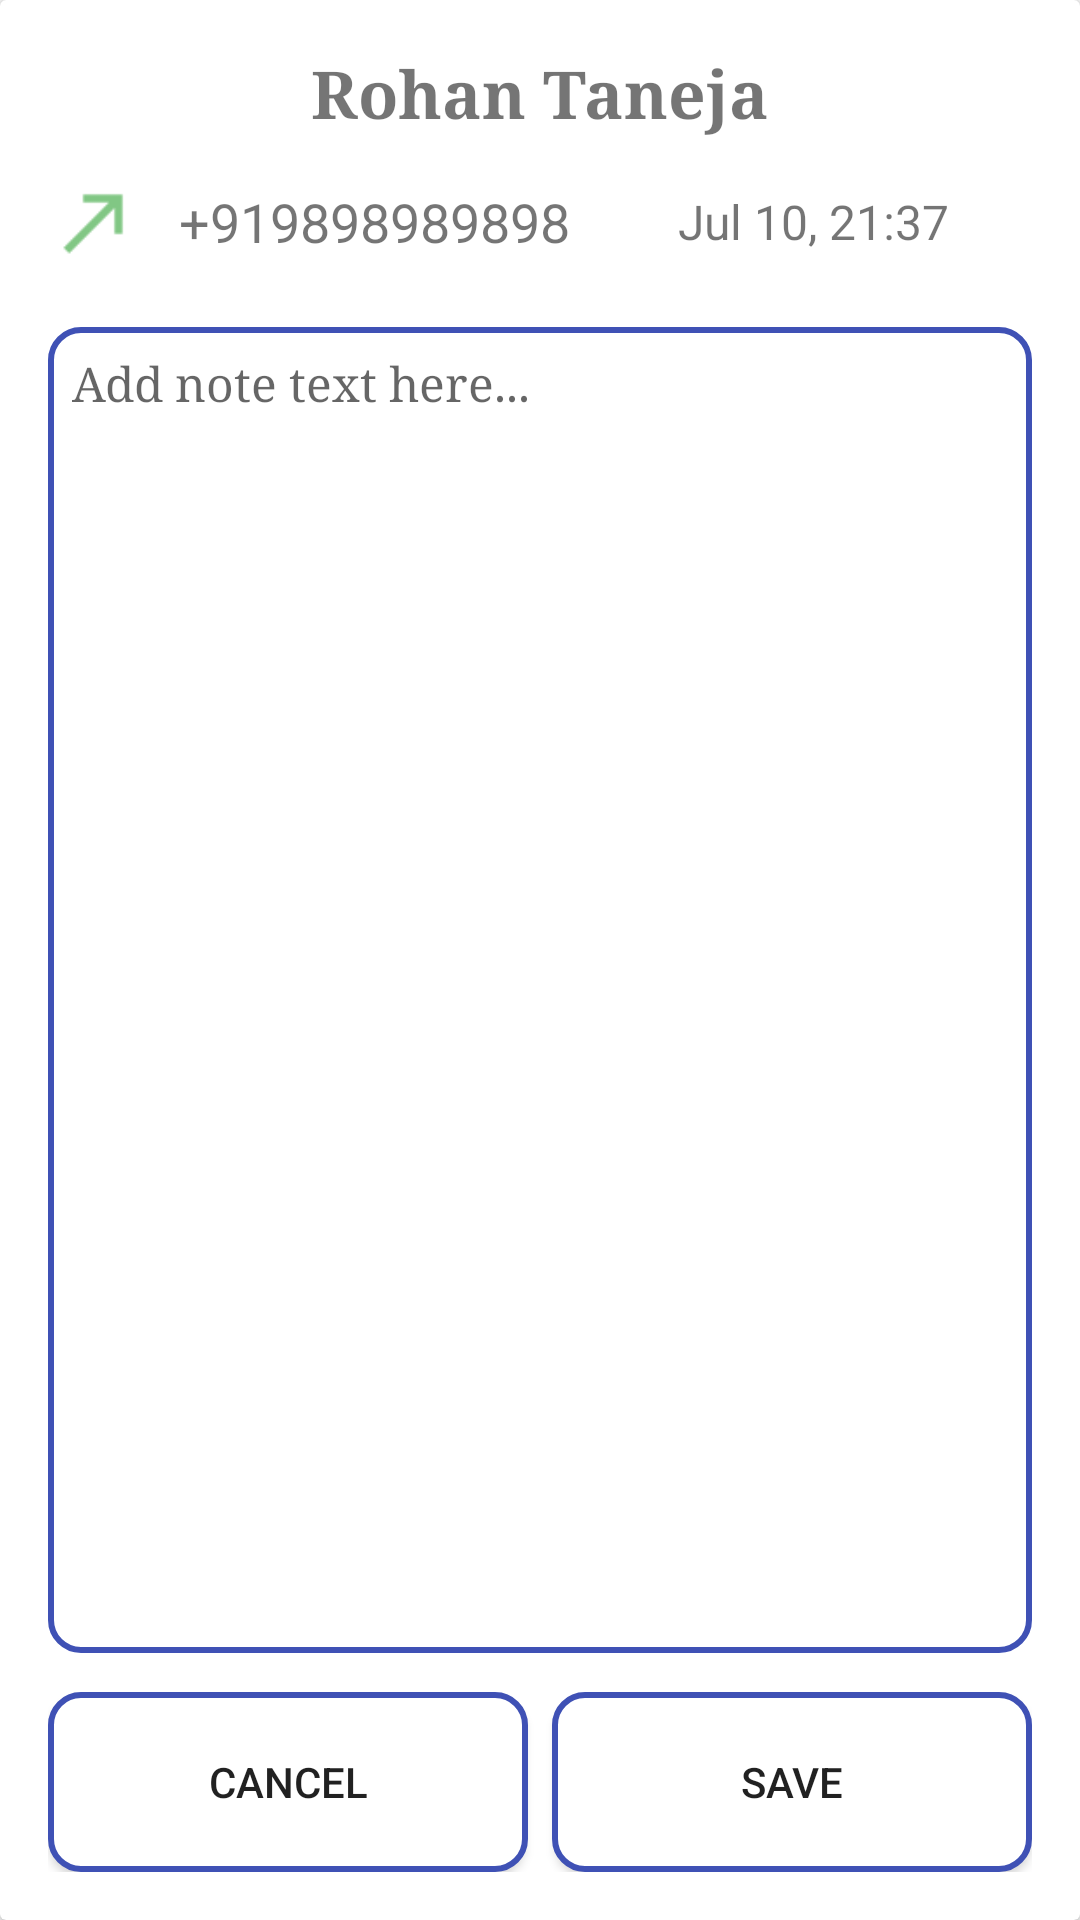

Reconstruct the res/layout file that produces this screen, plus the resources it refers to.
<!-- AndroidManifest.xml: application theme AppTheme -->
<!-- res/layout/fragment_add_note.xml -->
<?xml version="1.0" encoding="utf-8"?>
<android.support.v7.widget.CardView
    xmlns:android="http://schemas.android.com/apk/res/android"
    xmlns:app="http://schemas.android.com/apk/res-auto"
    xmlns:tools="http://schemas.android.com/tools"
    android:layout_width="match_parent"
    android:layout_height="wrap_content"
    tools:context="com.rohan.callnote2.fragments.AddNoteFragment">

    <RelativeLayout
        android:layout_width="match_parent"
        android:layout_height="wrap_content"
        android:padding="16dp">

        <TextView
            android:textStyle="bold"
            android:id="@+id/add_note_call_name_text_view"
            android:layout_width="match_parent"
            android:layout_height="wrap_content"
            android:layout_alignParentTop="true"
            android:fontFamily="serif"
            android:gravity="center"
            android:text="Rohan Taneja"
            android:textSize="22sp"/>

        <LinearLayout
            android:id="@+id/add_note_call_details_linear_layout"
            android:layout_width="match_parent"
            android:layout_height="wrap_content"
            android:layout_below="@id/add_note_call_name_text_view"
            android:layout_marginTop="8dp"
            android:orientation="horizontal">

            <ImageView
                android:id="@+id/add_note_call_type_image_view"
                android:layout_width="0dp"
                android:layout_weight="0.25"
                android:layout_height="40dp"
                android:contentDescription="@string/call_type"
                android:paddingEnd="5dp"
                android:paddingStart="0dp"
                android:src="@drawable/ic_call_made_green_300_18dp"/>

            <TextView
                android:id="@+id/add_note_call_number_text_view"
                android:layout_width="0dp"
                android:layout_height="match_parent"
                android:layout_weight="1"
                android:gravity="center_vertical|end"
                android:paddingEnd="8dp"
                android:paddingStart="0dp"
                android:text="+919898989898"
                android:textSize="18sp"
                />

            <TextView
                android:id="@+id/add_note_call_date_text_view"
                android:layout_width="0dp"
                android:layout_height="match_parent"
                android:layout_weight="1"
                android:gravity="center"
                android:text="Jul 10, 21:37"
                android:textSize="16sp"/>

        </LinearLayout>

        <LinearLayout
            android:id="@+id/add_note_buttons_linear_layout"
            android:layout_width="match_parent"
            android:layout_height="wrap_content"
            android:layout_alignParentBottom="true"
            android:layout_marginTop="8dp">

            <Button
                android:id="@+id/add_note_cancel_button"
                android:layout_width="0dp"
                android:layout_height="60dp"
                android:layout_marginEnd="4dp"
                android:layout_weight="1"
                android:background="@drawable/rounded_border_drawable"
                android:text="@string/cancel"
                android:textAllCaps="true"
                android:theme="@style/MyButton"/>

            <Button
                android:id="@+id/add_note_save_button"
                android:layout_width="0dp"
                android:layout_height="60dp"
                android:layout_marginStart="4dp"
                android:layout_weight="1"
                android:background="@drawable/rounded_border_drawable"
                android:text="@string/save"
                android:textAllCaps="true"
                android:theme="@style/MyButton"/>

        </LinearLayout>

        <EditText
            android:id="@+id/add_note_edit_text"
            android:layout_width="match_parent"
            android:layout_height="match_parent"
            android:layout_above="@id/add_note_buttons_linear_layout"
            android:layout_below="@id/add_note_call_details_linear_layout"
            android:layout_marginBottom="5dp"
            android:layout_marginTop="15dp"
            android:background="@drawable/rounded_border_drawable"
            android:fontFamily="serif"
            android:gravity="start"
            android:hint="@string/note_hint"
            android:inputType="textCapSentences"
            android:labelFor="@string/edit_text_talk_back"
            android:paddingBottom="4dp"
            android:paddingEnd="4dp"
            android:paddingStart="8dp"
            android:paddingTop="8dp"
            android:textSize="16sp"
            tools:ignore="LabelFor"/>

    </RelativeLayout>

</android.support.v7.widget.CardView>
<!-- resources referenced by this layout -->
<resources>
  <!-- drawable ic_call_made_green_300_18dp: png bitmap (drawable-hdpi, 203 bytes) -->
  <!-- drawable rounded_border_drawable (drawable) -->
  <?xml version="1.0" encoding="utf-8"?>
  <shape xmlns:android="http://schemas.android.com/apk/res/android">
  
      <solid android:color="#FFFFFF"/>
  
      <stroke
          android:width="2dp"
          android:color="@color/colorPrimary"/>
  
      <corners
          android:bottomLeftRadius="10dp"
          android:bottomRightRadius="10dp"
          android:topLeftRadius="10dp"
          android:topRightRadius="10dp"
  
          />
  
  </shape>
  <string name="call_type">Type of call</string>
  <string name="cancel">Cancel</string>
  <string name="edit_text_talk_back">Write note text here.</string>
  <string name="note_hint">Add note text here...</string>
  <string name="save">Save</string>
  <style name="MyButton" parent="Theme.AppCompat.Light">
          <item name="colorControlHighlight">@color/colorAccent</item>
          <item name="colorButtonNormal">#f5f5f5</item>
      </style>
  <style name="AppTheme" parent="Theme.AppCompat.Light.NoActionBar">
          
          <item name="colorPrimary">@color/colorPrimary</item>
          <item name="colorPrimaryDark">@color/colorPrimaryDark</item>
          <item name="colorAccent">@color/colorAccent</item>
      </style>
  <color name="colorPrimary">#3F51B5</color>
  <color name="colorAccent">#FF4081</color>
  <color name="colorPrimaryDark">#303F9F</color>
</resources>
